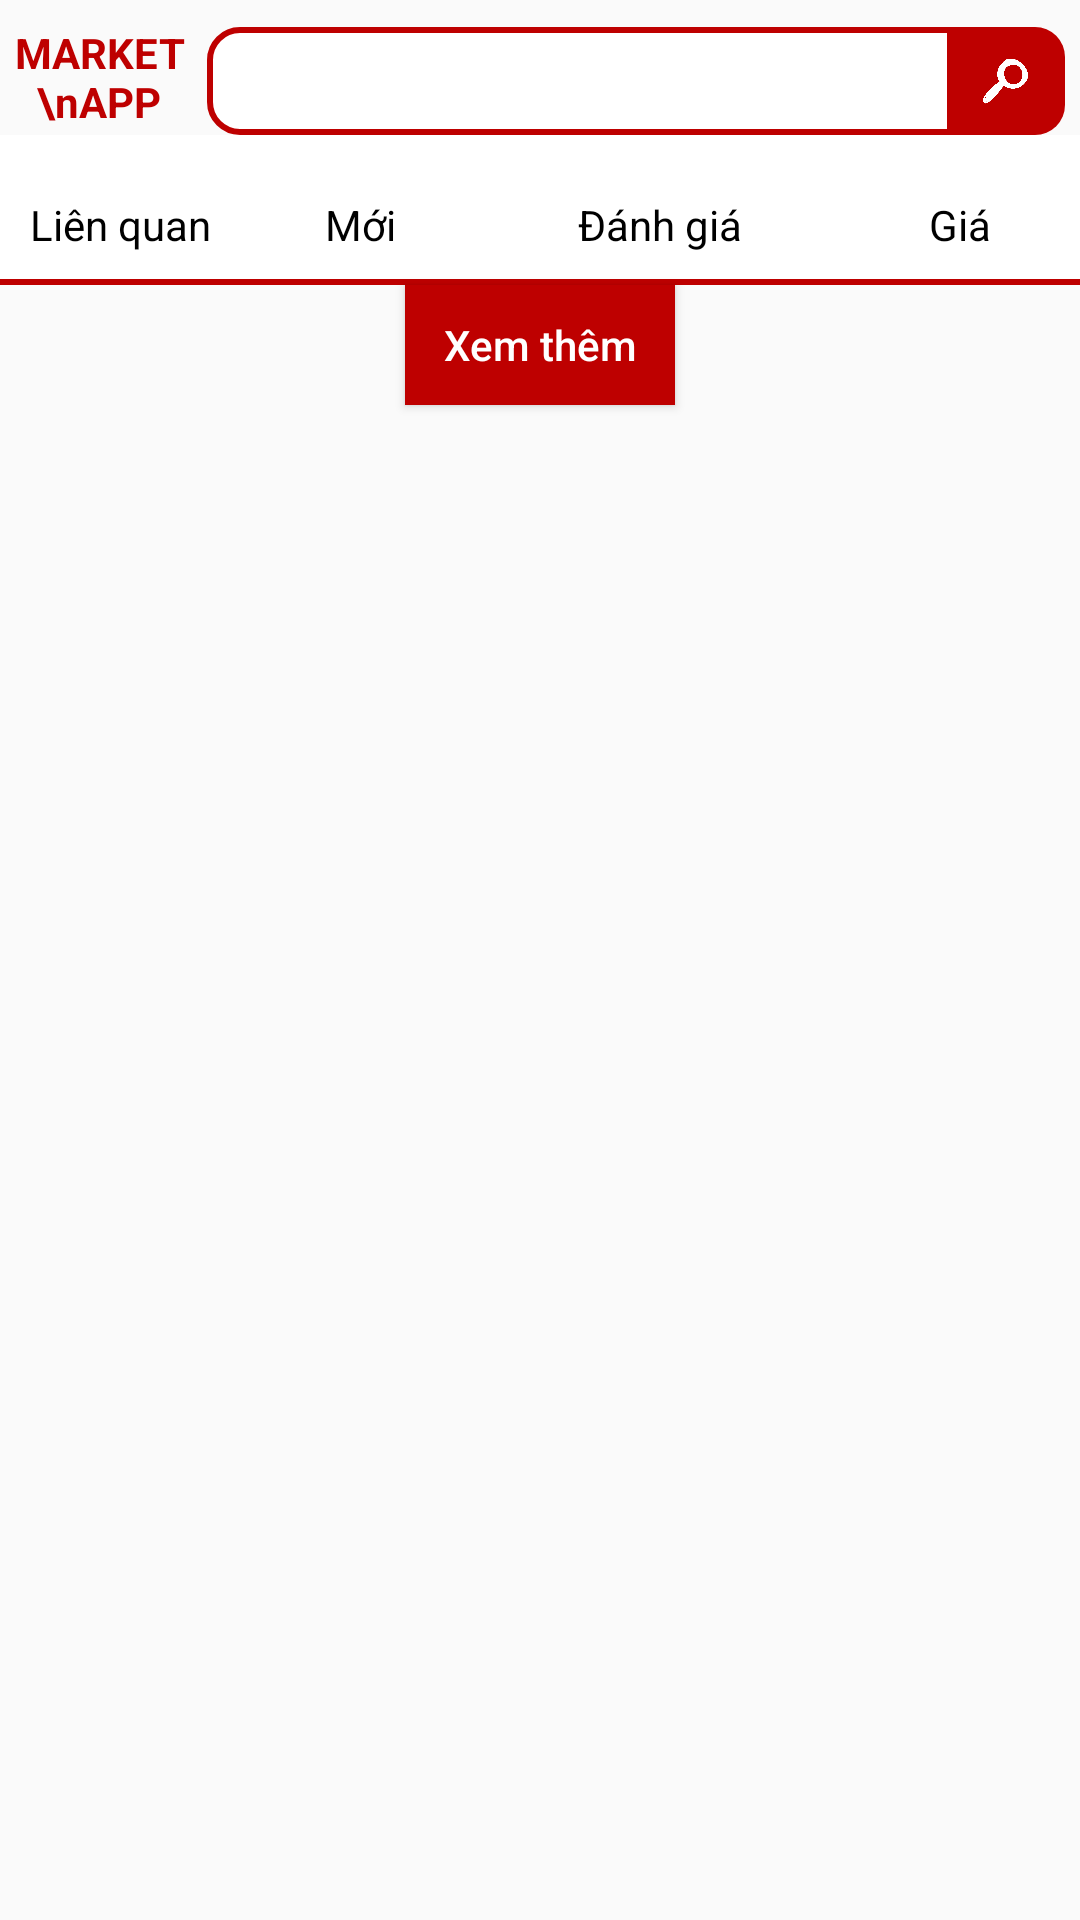

The Android layout XML behind this screen, and the referenced resources:
<!-- AndroidManifest.xml: application theme AppTheme -->
<!-- res/layout/search_results.xml -->
<?xml version="1.0" encoding="utf-8"?>
<LinearLayout
    xmlns:android="http://schemas.android.com/apk/res/android" android:layout_width="match_parent"
    android:layout_height="match_parent"
    android:orientation="vertical">
    <LinearLayout
        android:layout_width="match_parent"
        android:orientation="horizontal"
        android:layout_height="45dp">
        <TextView
            android:layout_width="0dp"
            android:layout_height="match_parent"
            android:text="MARKET\nAPP"
            android:layout_marginTop="8dp"
            android:textAlignment="center"
            android:layout_weight="1"
            android:textStyle="bold"
            android:layout_marginLeft="2dp"
            android:textColor="@color/colorMain"/>
        <EditText
            android:layout_marginTop="9dp"
            android:layout_marginLeft="5dp"
            android:layout_width="0dp"
            android:layout_weight="4"
            android:background="@drawable/border"
            android:inputType="text"
            android:id="@+id/search_edit_frame"
            android:paddingLeft="10dp"
            android:paddingRight="30dp"
            android:gravity="center_vertical"
            android:layout_height="match_parent" />
        <LinearLayout
            android:layout_marginTop="9dp"
            android:layout_width="0dp"
            android:layout_weight="0.6"
            android:paddingLeft="10dp"
            android:layout_marginRight="5dp"
            android:background="@drawable/search_design"
            android:layout_height="match_parent">
            <ImageView
                android:layout_width="15dp"
                android:layout_height="match_parent"
                android:onClick="searchButtonPresssed"
                android:src="@drawable/search_button"/>
        </LinearLayout>
    </LinearLayout>
    <LinearLayout
        android:paddingTop="10dp"
        android:layout_width="match_parent"
        android:layout_height="50dp"
        android:orientation="horizontal"
        android:background="@drawable/filter"
        android:id="@+id/option">
        <TextView
            android:layout_width="0dp"
            android:layout_height="40dp"
            android:gravity="center"
            android:text="Liên quan"
            android:textColor="@color/colorBlack"
            android:textSize="14dp"
            android:onClick="related"
            android:id="@+id/related"
            android:layout_weight="1"/>
        <TextView
            android:layout_width="0dp"
            android:layout_height="40dp"
            android:gravity="center"
            android:text="Mới"
            android:textColor="@color/colorBlack"
            android:textSize="14dp"
            android:id="@+id/new_arrival"
            android:onClick="new_arrival"
            android:layout_weight="1"/>
        <TextView
            android:layout_width="0dp"
            android:layout_height="40dp"
            android:gravity="center"
            android:textColor="@color/colorBlack"
            android:id="@+id/rate"
            android:textSize="14dp"
            android:onClick="rate"
            android:text="Đánh giá"
            android:layout_weight="1.5"/>
        <RelativeLayout
            android:layout_width="0dp"
            android:layout_height="40dp"
            android:layout_weight="1">
            <TextView
                android:layout_width="match_parent"
                android:layout_height="match_parent"
                android:gravity="center"
                android:textColor="@color/colorBlack"
                android:text="Giá"
                android:textSize="14dp"
                android:id="@+id/price"
                android:onClick="price"/>
            <ImageView
                android:layout_width="15dp"
                android:layout_height="15dp"
                android:layout_marginLeft="65dp"
                android:layout_marginTop="20dp"
                android:id="@+id/upordown"
                />
        </RelativeLayout>
    </LinearLayout>
    <ListView
        android:layout_width="match_parent"
        android:layout_height="wrap_content"
        android:id="@+id/result_list">
    </ListView>
    <Button
        android:layout_width="90dp"
        android:layout_height="40dp"
        android:text="Xem thêm"
        android:textAllCaps="false"
        android:textColor="@color/colorWhite2"
        android:background="@color/colorMain"
        android:layout_gravity="center"/>
</LinearLayout>
<!-- resources referenced by this layout -->
<resources>
  <color name="colorBlack">#000000</color>
  <color name="colorMain">#BE0000</color>
  <color name="colorWhite2">#FFFFFF</color>
  <!-- drawable border (drawable) -->
  <?xml version="1.0" encoding="utf-8"?>
  <shape xmlns:android="http://schemas.android.com/apk/res/android"
  android:shape="rectangle">
  <stroke
      android:width="2dp"
      android:color="@color/colorMain" />
      <corners
          android:topLeftRadius="10dp"
          android:bottomLeftRadius="10dp"/>
      <solid
          android:color="@color/colorWhite2"/>
  </shape>
  <!-- drawable filter (drawable) -->
  <?xml version="1.0" encoding="utf-8"?>
  <layer-list xmlns:android="http://schemas.android.com/apk/res/android">
      <item>
          <shape android:shape="rectangle">
              <stroke
                  android:width="2dp"
                  android:color="@color/colorMain" />
              <solid android:color="@color/colorWhite2" />
          </shape>
      </item>
  
      <item
          android:bottom="2dp">
          <shape android:shape="rectangle">
              <stroke
                  android:width="2dp"
                  android:color="@color/colorWhite2" />
          </shape>
      </item>
  
  </layer-list>
  <!-- drawable search_button: png bitmap (drawable, 12146 bytes) -->
  <!-- drawable search_design (drawable) -->
  <?xml version="1.0" encoding="utf-8"?>
  <shape xmlns:android="http://schemas.android.com/apk/res/android"
      android:shape="rectangle">
      <corners
          android:topRightRadius="10dp"
          android:bottomRightRadius="10dp"/>
      <solid
          android:color="@color/colorMain" />
  </shape>
  <style name="AppTheme" parent="Theme.AppCompat.Light.DarkActionBar">
          
          <item name="colorPrimary">@color/colorPrimary</item>
          <item name="colorPrimaryDark">@color/colorPrimaryDark</item>
          <item name="colorAccent">@color/colorAccent</item>
      </style>
  <color name="colorPrimary">#3F51B5</color>
  <color name="colorPrimaryDark">#303F9F</color>
  <color name="colorAccent">#FF4081</color>
</resources>
